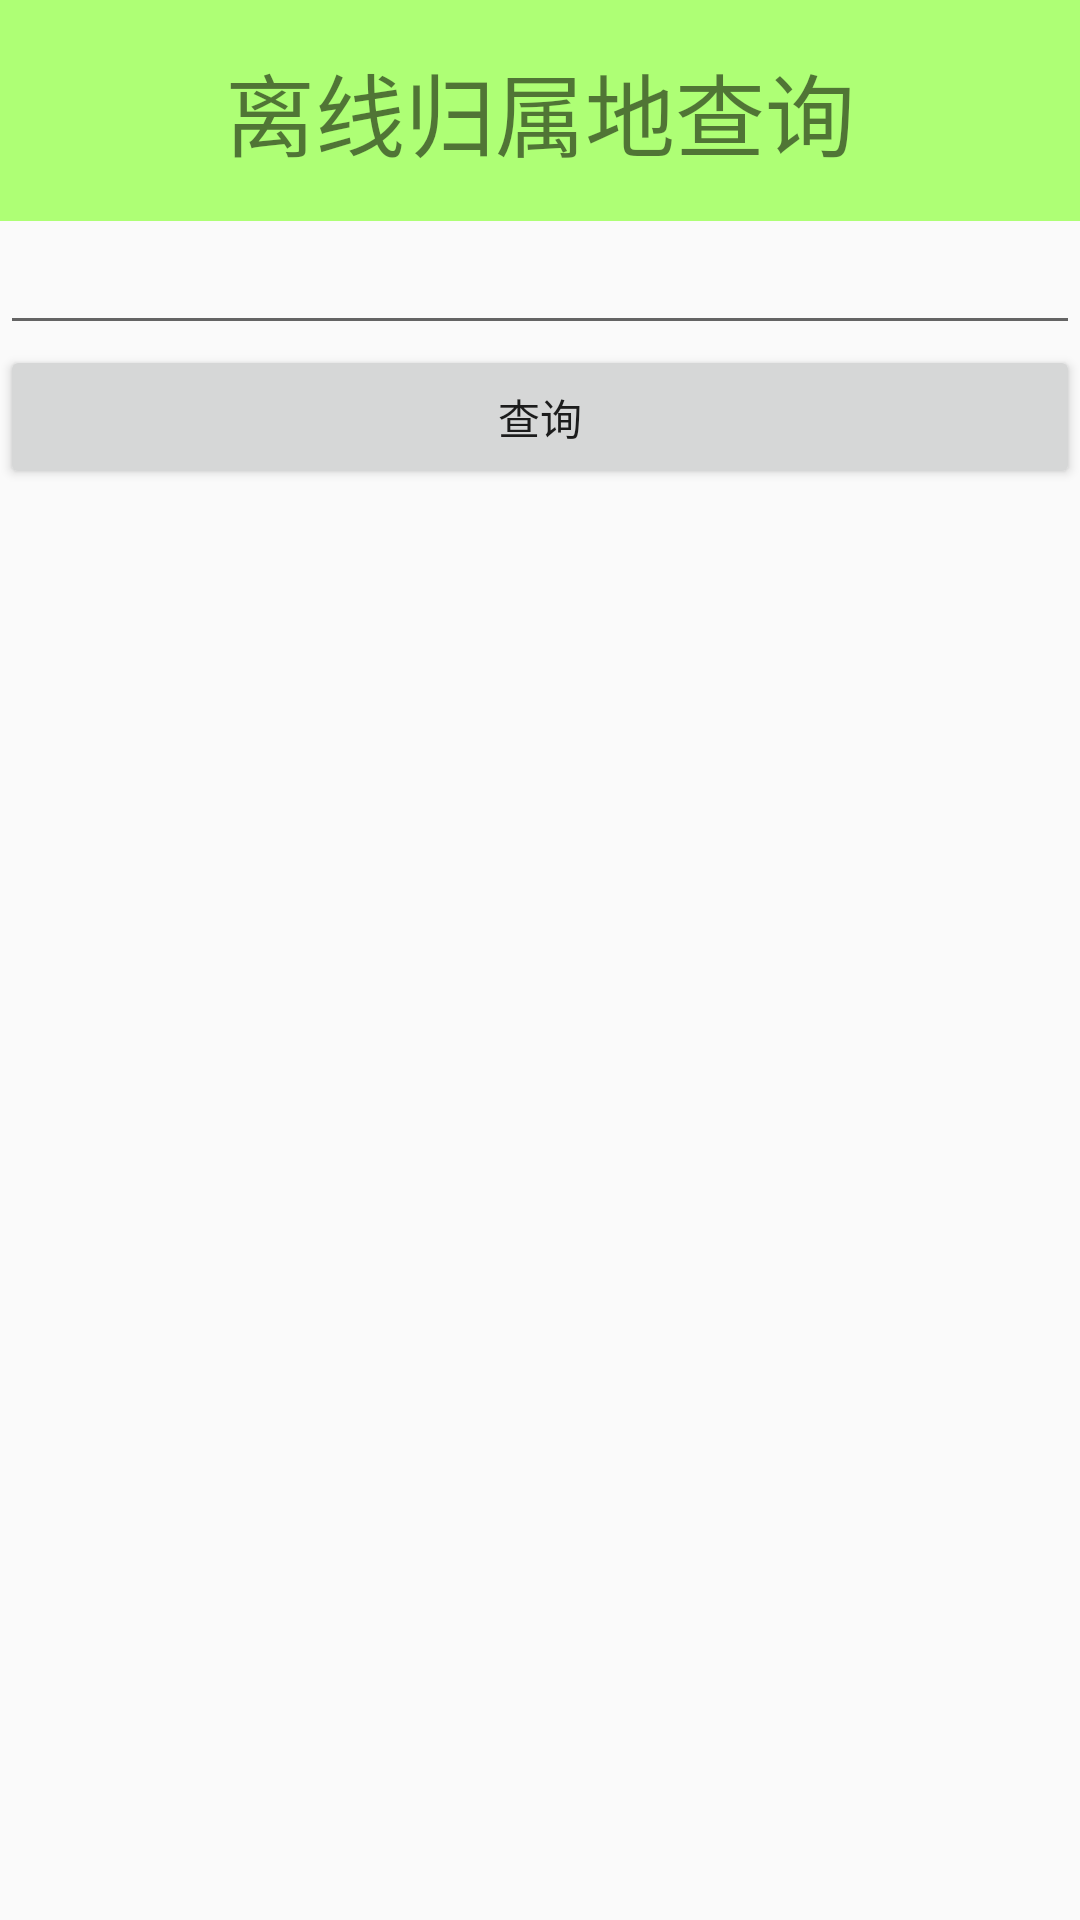

Layout XML and referenced resources for this Android screen:
<!-- AndroidManifest.xml: application theme AppTheme -->
<!-- res/layout/activity_query_location.xml -->
<?xml version="1.0" encoding="utf-8"?>
<LinearLayout
    xmlns:android="http://schemas.android.com/apk/res/android"
    xmlns:tools="http://schemas.android.com/tools"
    android:layout_width="match_parent"
    android:layout_height="match_parent"
    android:orientation="vertical"
    tools:context="com.study.gourdboy.phonedefender.activities.QueryLocationActivity">

    <TextView
       style="@style/myPageTitle"
        android:text="离线归属地查询"/>
    <EditText
        android:layout_width="match_parent"
        android:layout_height="wrap_content"
        android:id="@+id/et_querylocation_num"/>
    <Button
        android:layout_width="match_parent"
        android:layout_height="wrap_content"
        android:text="查询"
        android:onClick="query"/>
    <TextView
        android:layout_width="wrap_content"
        android:layout_height="wrap_content"
        android:id="@+id/tv_querylocation_num"/>
</LinearLayout>
<!-- resources referenced by this layout -->
<resources>
  <style name="myPageTitle">
          <item name="android:layout_width">match_parent</item>
          <item name="android:layout_height">wrap_content</item>
          <item name="android:gravity">center</item>
          <item name="android:textSize">30sp</item>
          <item name="android:padding">15dp</item>
          <item name="android:background">#AEFF75</item>
      </style>
  <style name="AppTheme" parent="Theme.AppCompat.Light.DarkActionBar">
          
          <item name="colorPrimary">@color/colorPrimary</item>
          <item name="colorPrimaryDark">@color/colorPrimaryDark</item>
          <item name="colorAccent">@color/colorAccent</item>
      </style>
  <!-- not gathered from this repository: default colours our renderer supplied (Android Studio template values) -->
  <color name="colorPrimary">#FF6200EE</color>
  <color name="colorPrimaryDark">#FF3700B3</color>
  <color name="colorAccent">#FF03DAC5</color>
</resources>
